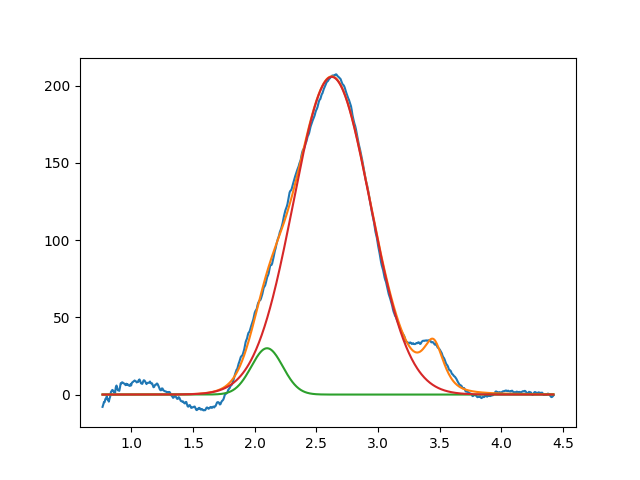

The file beside this chart, header and first rows:
2.099999999999999645e+00, 2.999999999999999289e+01, 2.999999999999999334e-01, 9.999999999999998890e-01
2.624304744493865638e+00, 2.057665062383737506e+02, 7.305045090973804056e-01, 9.999999999999998890e-01
3.450000000000000622e+00, 2.999999999999999645e+01, 1.999999999999999833e-01, 3.077308707330011495e-01
